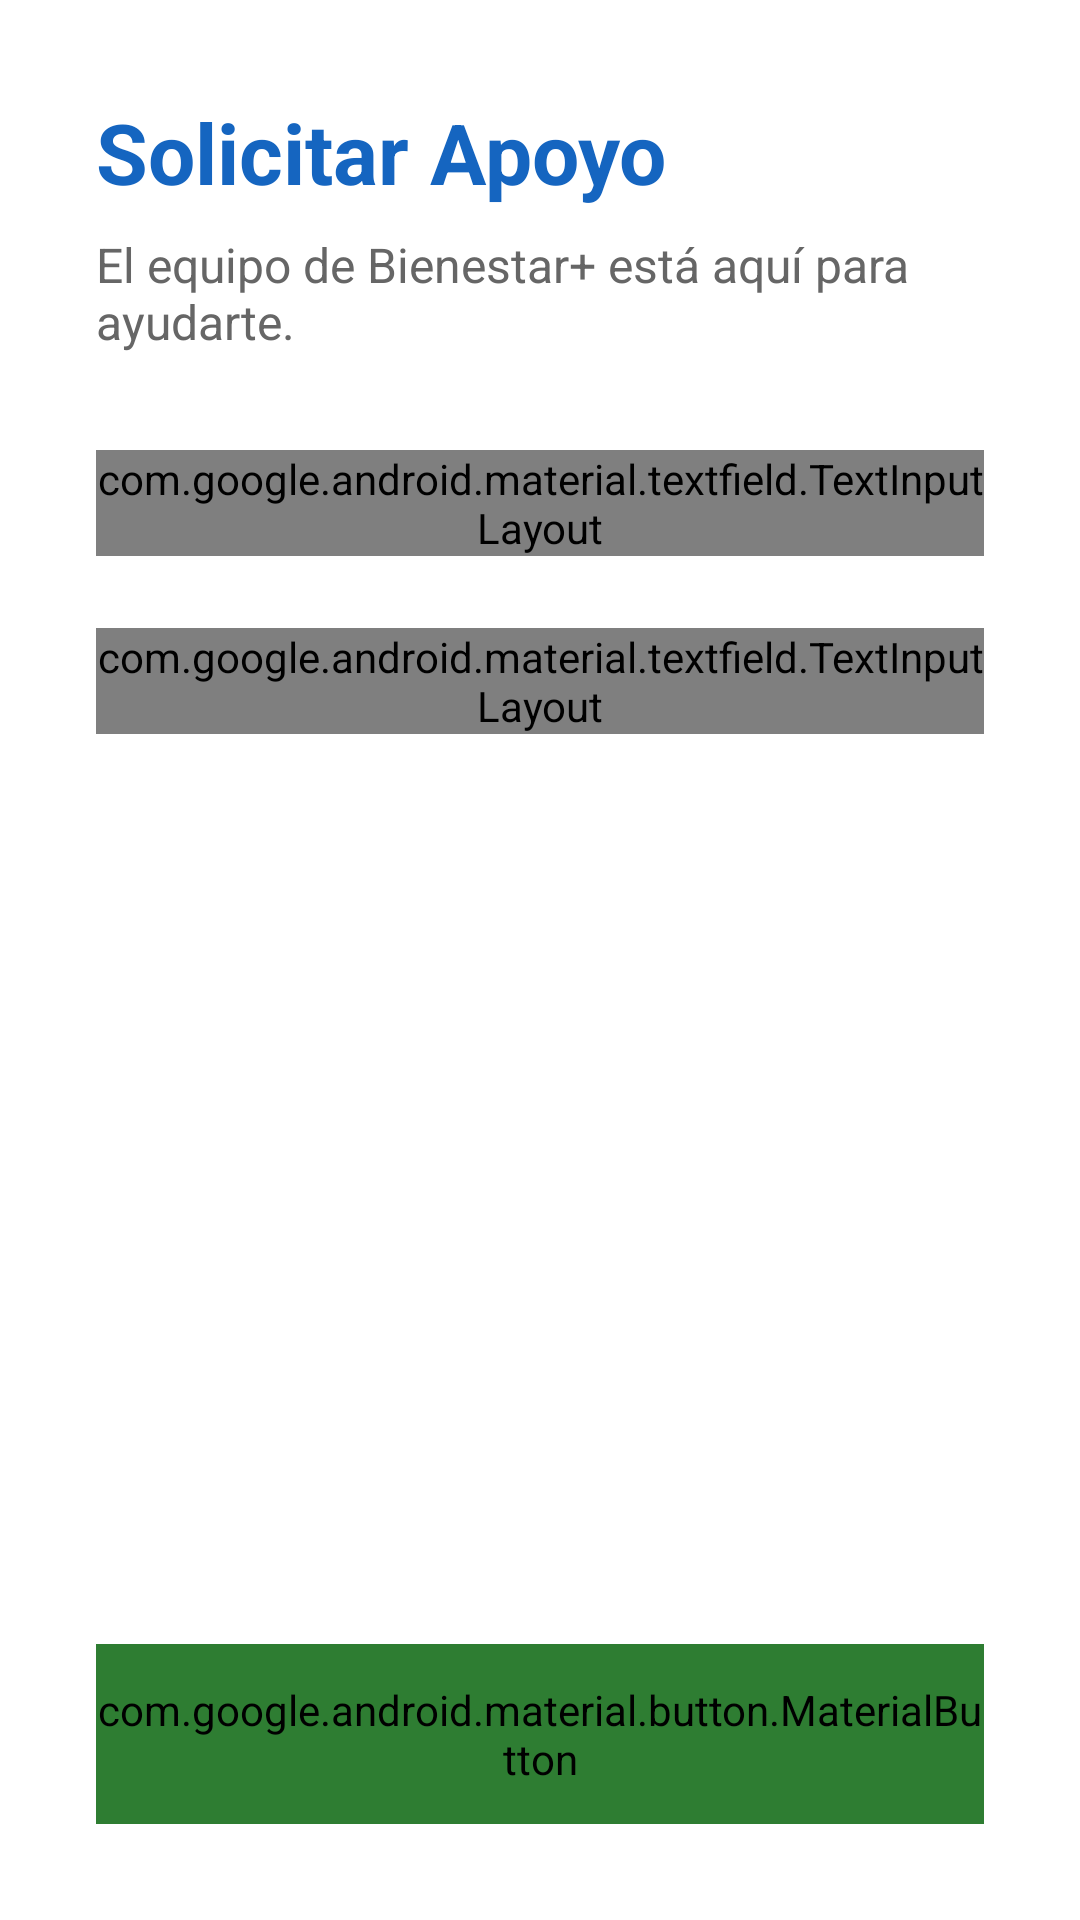

The Android layout XML behind this screen, and the referenced resources:
<!-- AndroidManifest.xml: application theme Theme.AppCompat.Light.NoActionBar -->
<!-- res/layout/fragment_pedir_apoyo.xml -->
<?xml version="1.0" encoding="utf-8"?>
<ScrollView xmlns:android="http://schemas.android.com/apk/res/android"
    xmlns:app="http://schemas.android.com/apk/res-auto"
    android:layout_width="match_parent"
    android:layout_height="match_parent"
    android:background="#FFFFFF"
    android:fillViewport="true">

    <LinearLayout
        android:layout_width="match_parent"
        android:layout_height="wrap_content"
        android:orientation="vertical"
        android:padding="32dp">

        <TextView
            android:layout_width="match_parent"
            android:layout_height="wrap_content"
            android:text="Solicitar Apoyo"
            android:textSize="28sp"
            android:textStyle="bold"
            android:textColor="#1565C0"
            android:layout_marginBottom="8dp" />

        <TextView
            android:layout_width="match_parent"
            android:layout_height="wrap_content"
            android:text="El equipo de Bienestar+ está aquí para ayudarte."
            android:textSize="16sp"
            android:textColor="#666666"
            android:layout_marginBottom="32dp" />

        <com.google.android.material.textfield.TextInputLayout
            style="@style/Widget.MaterialComponents.TextInputLayout.OutlinedBox.ExposedDropdownMenu"
            android:layout_width="match_parent"
            android:layout_height="wrap_content"
            android:hint="Selecciona el tipo de apoyo"
            android:textColorHint="#666666"
            app:hintTextColor="#1565C0"
            app:boxStrokeColor="#1565C0"

            app:boxBackgroundColor="#FFFFFF"

            android:layout_marginBottom="24dp">

            <AutoCompleteTextView
                android:id="@+id/spinnerTipoApoyo"
                android:layout_width="match_parent"
                android:layout_height="wrap_content"
                android:textColor="#000000"


                android:inputType="none" />
        </com.google.android.material.textfield.TextInputLayout>

        <com.google.android.material.textfield.TextInputLayout
            style="@style/Widget.MaterialComponents.TextInputLayout.OutlinedBox"
            android:layout_width="match_parent"
            android:layout_height="wrap_content"
            android:hint="Cuéntanos tu situación..."
            android:textColorHint="#666666"
            app:hintTextColor="#1565C0"
            app:boxStrokeColor="#1565C0"
            app:helperText="*Todo lo que escribas es estrictamente confidencial"
            app:helperTextTextColor="#888888"
            android:layout_marginBottom="32dp">

            <com.google.android.material.textfield.TextInputEditText
                android:id="@+id/etDetallesApoyo"
                android:layout_width="match_parent"
                android:layout_height="wrap_content"
                android:textColor="#000000"
                android:gravity="top|start"
                android:inputType="textMultiLine"
                android:minLines="5" />
        </com.google.android.material.textfield.TextInputLayout>

        <Space
            android:layout_width="match_parent"
            android:layout_height="0dp"
            android:layout_weight="1" />

        <com.google.android.material.button.MaterialButton
            android:id="@+id/btnEnviarSolicitud"
            android:layout_width="match_parent"
            android:layout_height="60dp"
            android:text="Enviar Solicitud"
            android:textSize="18sp"
            android:textStyle="bold"
            android:backgroundTint="#2E7D32"
            android:textColor="#FFFFFF"
            app:cornerRadius="8dp" />

    </LinearLayout>
</ScrollView>
<!-- resources referenced by this layout -->
<resources>

</resources>
